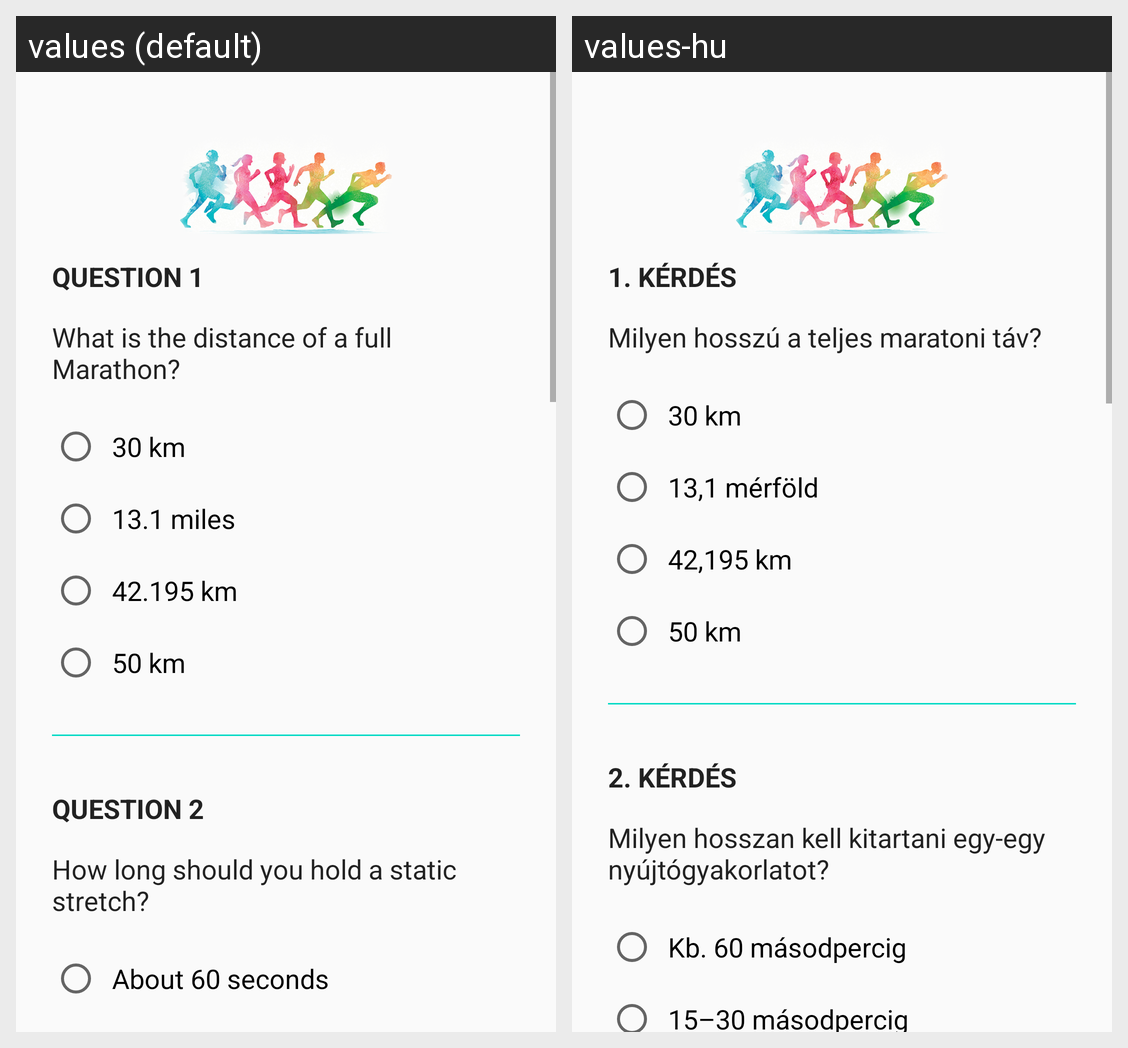

This grid shows one Android layout under two languages. Give, for every string resource on the screen, its name, the default text and each shown locale's text.
Android screen res/layout/activity_quiz.xml rendered under 2 locales, left to right: values (default), values-hu. Device: Nexus 5 (rendered at 1080×1920; each locale shown at half size, 540×960, under a caption strip naming it); theme AppTheme.
Strings drawn on this screen, with the default value and each locale's value (text and hints the layout hard-codes, and strings that could not be matched under every locale, appear in the picture but are not listed):

question_label_1
  values: Question 1
  values-hu: 1. Kérdés

question_1
  values: What is the distance of a full Marathon?
  values-hu: Milyen hosszú a teljes maratoni táv?

answer_1_a
  values: 30 km
  values-hu: 30 km

answer_1_b
  values: 13.1 miles
  values-hu: 13,1 mérföld

answer_1_c
  values: 42.195 km
  values-hu: 42,195 km

answer_1_d
  values: 50 km
  values-hu: 50 km

question_label_2
  values: Question 2
  values-hu: 2. Kérdés

question_2
  values: How long should you hold a static stretch?
  values-hu: Milyen hosszan kell kitartani egy-egy nyújtógyakorlatot?

answer_2_a
  values: About 60 seconds
  values-hu: Kb. 60 másodpercig
